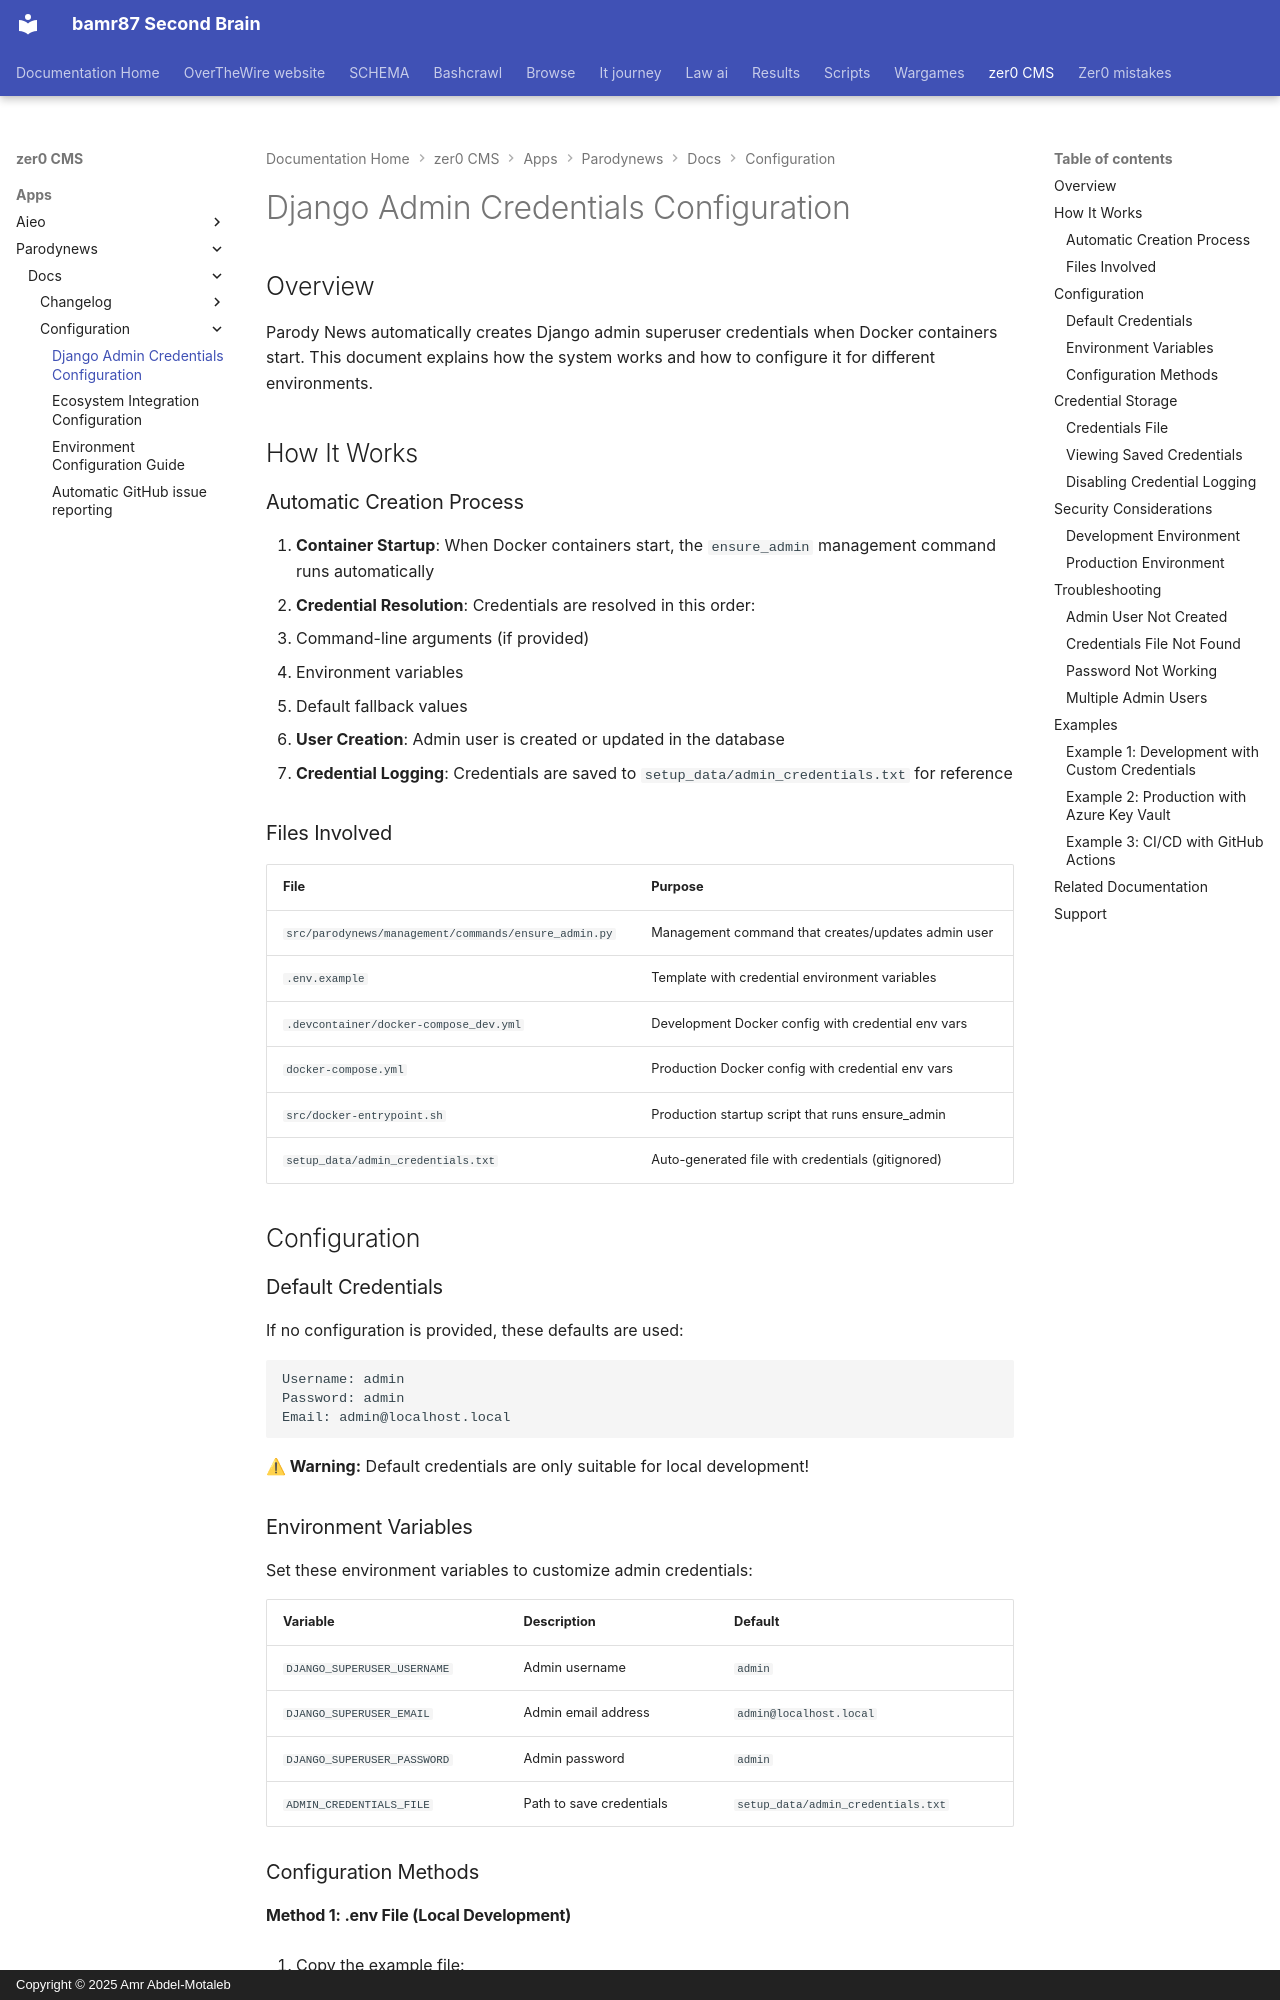

repository: bamr87/README · page: zer0-CMS/apps/parodynews/docs/configuration/admin-credentials/index.html · generator: mkdocs · copyright: Copyright © 2025 Amr Abdel-Motaleb

---
source_file: apps/parodynews/docs/configuration/admin-credentials.md
source_repo: bamr87/zer0-CMS
source_url: https://github.com/bamr87/zer0-CMS/blob/main/apps/parodynews/docs/configuration/admin-credentials.md
title: Django Admin Credentials Configuration
---
# Django Admin Credentials Configuration

## Overview

Parody News automatically creates Django admin superuser credentials when Docker containers start. This document explains how the system works and how to configure it for different environments.

## How It Works

### Automatic Creation Process

1. **Container Startup**: When Docker containers start, the `ensure_admin` management command runs automatically
2. **Credential Resolution**: Credentials are resolved in this order:
   - Command-line arguments (if provided)
   - Environment variables
   - Default fallback values
3. **User Creation**: Admin user is created or updated in the database
4. **Credential Logging**: Credentials are saved to `setup_data/admin_credentials.txt` for reference

### Files Involved

| File | Purpose |
|------|---------|
| `src/parodynews/management/commands/ensure_admin.py` | Management command that creates/updates admin user |
| `.env.example` | Template with credential environment variables |
| `.devcontainer/docker-compose_dev.yml` | Development Docker config with credential env vars |
| `docker-compose.yml` | Production Docker config with credential env vars |
| `src/docker-entrypoint.sh` | Production startup script that runs ensure_admin |
| `setup_data/admin_credentials.txt` | Auto-generated file with credentials (gitignored) |

## Configuration

### Default Credentials

If no configuration is provided, these defaults are used:

```bash
Username: admin
Password: admin
Email: admin@localhost.local
```

**⚠ Warning:** Default credentials are only suitable for local development!

### Environment Variables

Set these environment variables to customize admin credentials:

| Variable | Description | Default |
|----------|-------------|---------|
| `DJANGO_SUPERUSER_USERNAME` | Admin username | `admin` |
| `DJANGO_SUPERUSER_EMAIL` | Admin email address | `admin@localhost.local` |
| `DJANGO_SUPERUSER_PASSWORD` | Admin password | `admin` |
| `ADMIN_CREDENTIALS_FILE` | Path to save credentials | `setup_data/admin_credentials.txt` |

### Configuration Methods
